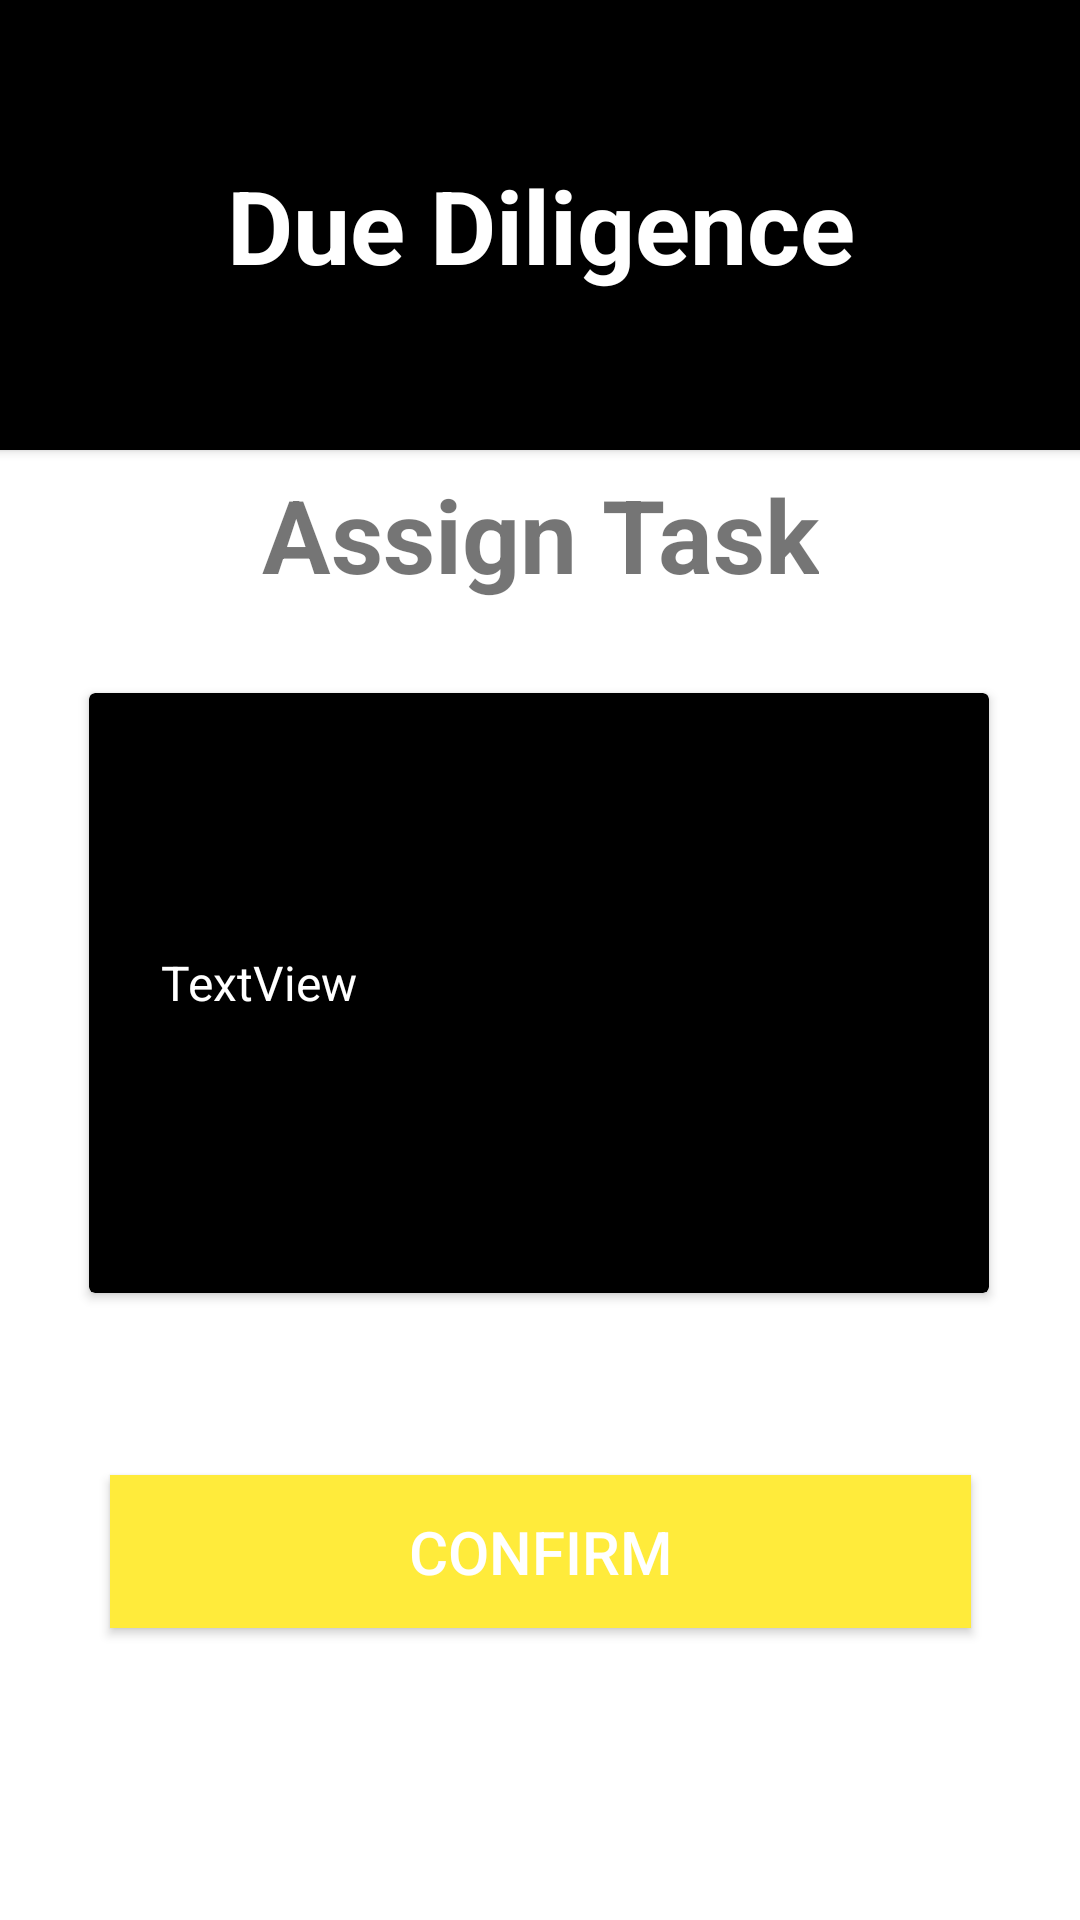

This screen was rendered from an Android layout file. Write that file and the resources it references.
<!-- AndroidManifest.xml: application theme Theme.Due_Diligence -->
<!-- res/layout/activity_new_task.xml -->
<?xml version="1.0" encoding="utf-8"?>
<androidx.constraintlayout.widget.ConstraintLayout xmlns:android="http://schemas.android.com/apk/res/android"
    xmlns:app="http://schemas.android.com/apk/res-auto"
    xmlns:tools="http://schemas.android.com/tools"
    android:layout_width="match_parent"
    android:background="@color/white"
    android:layout_height="match_parent"
    tools:context=".Teacher_View.New_Task">

    <androidx.cardview.widget.CardView
        android:id="@+id/cardView3"
        android:layout_width="409dp"
        android:layout_height="150dp"
        app:cardBackgroundColor="@color/black"
        app:layout_constraintBottom_toBottomOf="parent"
        app:layout_constraintEnd_toEndOf="parent"
        app:layout_constraintStart_toStartOf="parent"
        app:layout_constraintTop_toTopOf="parent"
        app:layout_constraintVertical_bias="0.0">

        <RelativeLayout
            android:layout_width="match_parent"
            android:layout_height="match_parent">

            <TextView
                android:id="@+id/projtitletxt"
                android:layout_width="wrap_content"
                android:layout_height="wrap_content"
                android:layout_centerInParent="true"
                android:text="Due Diligence"
                android:textColor="@color/white"
                android:textSize="34sp"
                android:textStyle="bold" />
        </RelativeLayout>

    </androidx.cardview.widget.CardView>


    <TextView
        android:id="@+id/textView11"
        android:layout_width="wrap_content"
        android:layout_height="wrap_content"
        android:text="Assign Task"
        android:textSize="34sp"
        android:textStyle="bold"
        app:layout_constraintBottom_toBottomOf="parent"
        app:layout_constraintEnd_toEndOf="parent"
        app:layout_constraintStart_toStartOf="parent"
        app:layout_constraintTop_toTopOf="@+id/cardView3"
        app:layout_constraintVertical_bias="0.261" />

    <androidx.cardview.widget.CardView
        android:id="@+id/cardView4"
        android:layout_width="300dp"
        android:layout_height="200dp"
        app:cardBackgroundColor="@color/black"
        app:layout_constraintBottom_toBottomOf="parent"
        app:layout_constraintEnd_toEndOf="parent"
        app:layout_constraintHorizontal_bias="0.495"
        app:layout_constraintStart_toStartOf="parent"
        app:layout_constraintTop_toTopOf="@+id/cardView3"
        app:layout_constraintVertical_bias="0.525">

        <EditText
            android:id="@+id/assignedtxt"
            android:layout_width="250dp"
            android:layout_height="150dp"
            android:layout_marginLeft="20dp"
            android:layout_marginTop="20dp"
            android:lines="5"
            android:text="TextView"
            android:textColor="@color/white"
            android:textSize="16sp" />
    </androidx.cardview.widget.CardView>

    <Button
        android:id="@+id/button8"
        android:layout_width="287dp"
        android:layout_height="51dp"
        android:background="#FFEB3B"
        android:onClick="Assign_New_Task"
        android:text="Confirm"
        android:textColor="@color/white"
        android:textSize="20sp"
        app:layout_constraintBottom_toBottomOf="parent"
        app:layout_constraintEnd_toEndOf="parent"
        app:layout_constraintStart_toStartOf="parent"
        app:layout_constraintTop_toTopOf="parent"
        app:layout_constraintVertical_bias="0.835" />

</androidx.constraintlayout.widget.ConstraintLayout>
<!-- resources referenced by this layout -->
<resources>
  <style name="Theme.Due_Diligence" parent="Theme.AppCompat.DayNight.NoActionBar">
          
          <item name="colorPrimary">@color/purple_500</item>
          <item name="colorPrimaryVariant">@color/purple_700</item>
          <item name="colorOnPrimary">@color/white</item>
          
          <item name="colorSecondary">@color/teal_200</item>
          <item name="colorSecondaryVariant">@color/teal_700</item>
          <item name="colorOnSecondary">@color/black</item>
          
          <item name="android:statusBarColor">?attr/colorPrimaryVariant</item>
          
      </style>
  <!-- not gathered from this repository: default colours our renderer supplied (Android Studio template values) -->
  <color name="purple_500">#FF6200EE</color>
  <color name="purple_700">#FF3700B3</color>
  <color name="teal_200">#FF03DAC5</color>
  <color name="teal_700">#FF018786</color>
  <color name="black">#FF000000</color>
  <color name="white">#FFFFFFFF</color>
</resources>
